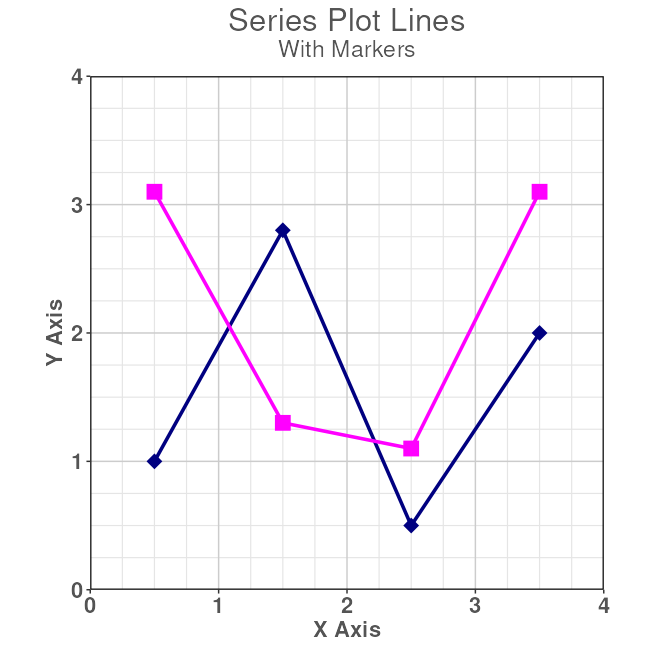

The table this chart was drawn from, first rows:
x, y1, y2
0.5, 1, 3.1
1.5, 2.8, 1.3
2.5, 0.5, 1.1
3.5, 2, 3.1
